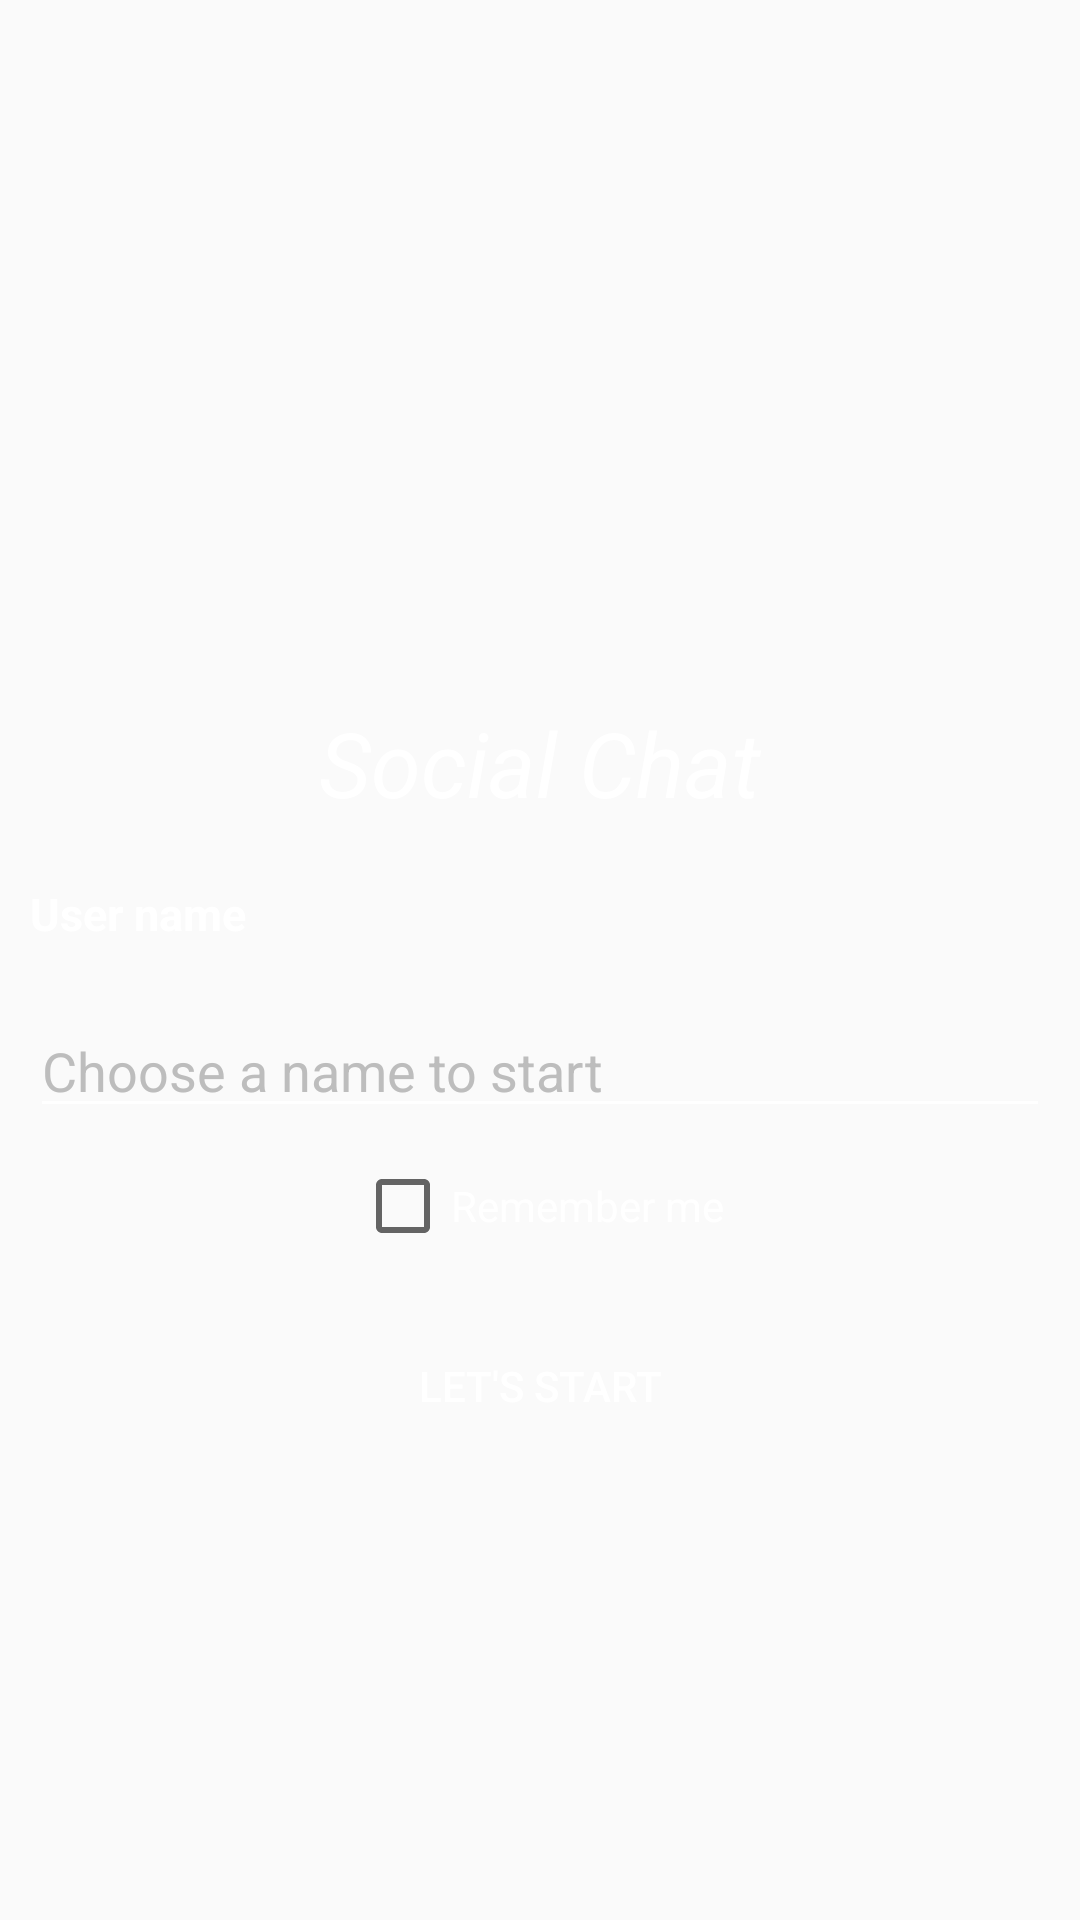

The Android layout XML behind this screen, and the referenced resources:
<!-- AndroidManifest.xml: application theme AppTheme -->
<!-- res/layout/activity_main.xml -->
<?xml version="1.0" encoding="utf-8"?>
<LinearLayout xmlns:android="http://schemas.android.com/apk/res/android"
    xmlns:app="http://schemas.android.com/apk/res-auto"
    xmlns:tools="http://schemas.android.com/tools"
    android:layout_width="match_parent"
    android:layout_height="match_parent"
    android:orientation="vertical"
    android:padding="10dp"
    android:gravity="center"
    android:background="@drawable/background"
    tools:context=".MainActivity">

        <TextView
            android:layout_marginTop="80dp"
            android:text="Social Chat"
            android:textSize="30sp"
            android:gravity="center"
            android:textColor="@color/textWhite"
            android:textStyle="italic"
            android:layout_width="match_parent"
            android:layout_height="wrap_content" />



        <TextView
            android:layout_marginTop="20dp"
            android:text="User name"
            android:textColor="@color/textWhite"
            android:textSize="15sp"
            android:textStyle="bold"
            android:layout_width="match_parent"
            android:layout_height="wrap_content" />

        <EditText
            android:layout_marginTop="20dp"
            android:theme="@style/MyEditTextStyle"
            android:textColorHint="#BDBDBD"
            android:hint="Choose a name to start"
            android:layout_width="match_parent"
            android:textColor="@color/textWhite"
            android:layout_height="wrap_content"
            android:id="@+id/edtUserName"
            />

        <CheckBox
            android:layout_marginTop="10dp"
            android:id="@+id/ckRemember"
            android:textColor="@color/textWhite"
            android:text="Remember me"
            android:layout_width="wrap_content"
            android:layout_height="wrap_content" />
        <Button
            android:background="@null"
            android:id="@+id/btnStart"
            android:layout_marginTop="20dp"
            android:text="Let's start"
            android:textColor="@color/textWhite"
            android:layout_gravity="center"
            android:layout_width="wrap_content"
            android:layout_height="wrap_content" />


</LinearLayout>
<!-- resources referenced by this layout -->
<resources>
  <color name="textWhite">#FFFF</color>
  <style name="MyEditTextStyle" parent="Widget.AppCompat.EditText">
          <item name="colorControlActivated">#FFF</item>
          <item name="colorControlNormal">#FFF</item>
      </style>
  <style name="AppTheme" parent="Theme.AppCompat.Light.DarkActionBar">
          
          <item name="colorPrimary">@color/colorPrimary</item>
          <item name="colorPrimaryDark">@color/colorPrimaryDark</item>
          <item name="colorAccent">@color/colorAccent</item>
  
      </style>
  <!-- not gathered from this repository: default colours our renderer supplied (Android Studio template values) -->
  <color name="colorPrimary">#FF6200EE</color>
  <color name="colorPrimaryDark">#FF3700B3</color>
  <color name="colorAccent">#FF03DAC5</color>
</resources>
